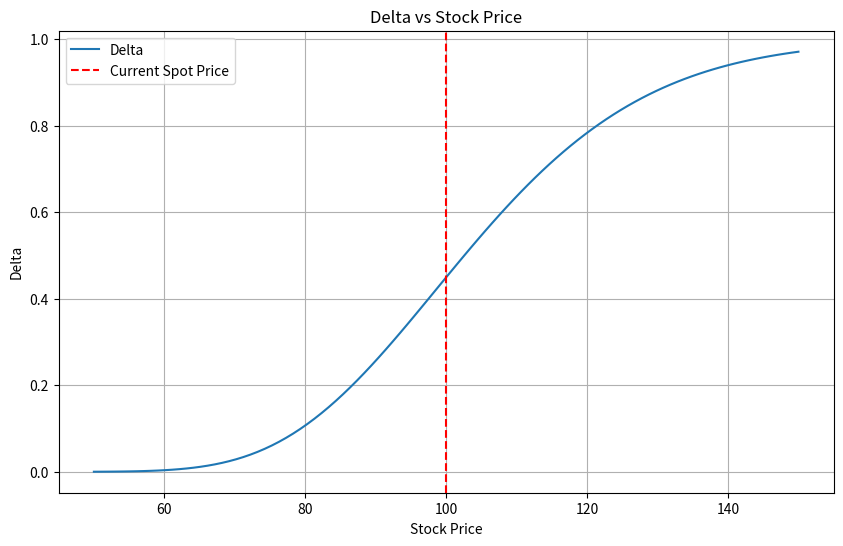

Write the Python code that produced this figure.
# Here is a Python example of a Black-Scholes simulation for pricing a European call or put option. 
# This simulation models the price of the option based on the Black-Scholes formula.
# include sensitivity analysis using the Greeks (Delta, Gamma, Vega, Theta, and Rho). 
# These metrics help assess how the option price changes with respect to various parameters.

import numpy as np
from scipy.stats import norm
import matplotlib.pyplot as plt

# Step 1: Define parameters for the Black-Scholes model
spot_price = 100          # Current stock price (S)
strike_price = 110        # Strike price of the option (K)
time_to_maturity = 1      # Time to expiration in years (T)
risk_free_rate = 0.05     # Risk-free interest rate (r)
volatility = 0.2         # Annualized volatility of the stock (σ)
option_type = "call"      # Type of option: 'call' or 'put'

# Step 2: Define functions to calculate d1 and d2
def calculate_d1_d2(S, K, T, r, sigma):
    d1 = (np.log(S / K) + (r + 0.5 * sigma ** 2) * T) / (sigma * np.sqrt(T))
    d2 = d1 - sigma * np.sqrt(T)
    return d1, d2

# Step 3: Black-Scholes pricing function
def black_scholes(S, K, T, r, sigma, option_type):
    d1, d2 = calculate_d1_d2(S, K, T, r, sigma)
    if option_type == "call":
        price = S * norm.cdf(d1) - K * np.exp(-r * T) * norm.cdf(d2)
    elif option_type == "put":
        price = K * np.exp(-r * T) * norm.cdf(-d2) - S * norm.cdf(-d1)
    else:
        raise ValueError("Invalid option type. Use 'call' or 'put'.")
    return price

# Step 4: Greeks calculation functions
def calculate_greeks(S, K, T, r, sigma, option_type):
    d1, d2 = calculate_d1_d2(S, K, T, r, sigma)
    delta = norm.cdf(d1) if option_type == "call" else norm.cdf(d1) - 1
    gamma = norm.pdf(d1) / (S * sigma * np.sqrt(T))
    vega = S * norm.pdf(d1) * np.sqrt(T) / 100  # Vega per 1% change in volatility
    theta_call = (-S * norm.pdf(d1) * sigma / (2 * np.sqrt(T))
                  - r * K * np.exp(-r * T) * norm.cdf(d2)) / 365
    theta_put = (-S * norm.pdf(d1) * sigma / (2 * np.sqrt(T))
                 + r * K * np.exp(-r * T) * norm.cdf(-d2)) / 365
    theta = theta_call if option_type == "call" else theta_put
    rho_call = K * T * np.exp(-r * T) * norm.cdf(d2) / 100
    rho_put = -K * T * np.exp(-r * T) * norm.cdf(-d2) / 100
    rho = rho_call if option_type == "call" else rho_put
    
    return {"Delta": delta, "Gamma": gamma, "Vega": vega, "Theta": theta, "Rho": rho}

# Step 5: Calculate and display the option price and Greeks
option_price = black_scholes(spot_price, strike_price, time_to_maturity, risk_free_rate, volatility, option_type)
greeks = calculate_greeks(spot_price, strike_price, time_to_maturity, risk_free_rate, volatility, option_type)

print(f"The price of the {option_type} option is: ${option_price:.2f}")
print("Greeks:")
for greek, value in greeks.items():
    print(f"  {greek}: {value:.4f}")

# Step 6: Visualization (Optional)
# Plot how Delta changes with the stock price
stock_prices = np.linspace(50, 150, 100)
deltas = [calculate_greeks(S, strike_price, time_to_maturity, risk_free_rate, volatility, option_type)["Delta"] for S in stock_prices]

plt.figure(figsize=(10, 6))
plt.plot(stock_prices, deltas, label="Delta")
plt.title("Delta vs Stock Price")
plt.xlabel("Stock Price")
plt.ylabel("Delta")
plt.axvline(spot_price, color='red', linestyle='--', label='Current Spot Price')
plt.legend()
plt.grid()
plt.show()
